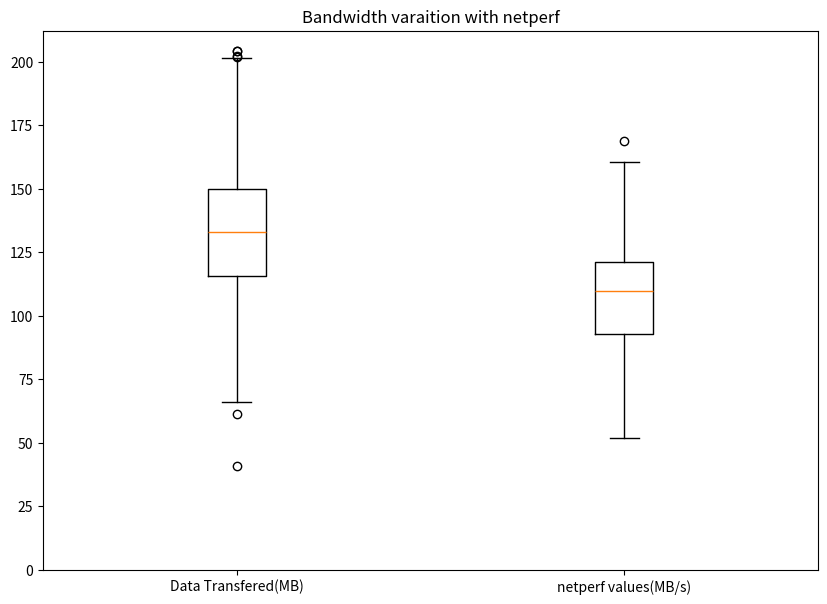

Write the Python code that produced this figure.
import matplotlib.pyplot as plt 
import numpy as np 
  
  
# Creating dataset 
np.random.seed(10)  
  
data_1 = np.random.normal(130, 30, 200) 
data_2 = np.random.normal(107, 23, 200)  
data = [data_1, data_2] 
  
fig = plt.figure(figsize =(10, 7)) 
ax = fig.add_subplot(111) 
  
# Creating axes instance 
#ax = fig.add_axes([0, 0, 1, 1]) 

ax.set_xticklabels(['Data Transfered(MB)', 'netperf values(MB/s)']) 
  
# Creating plot 
bp = plt.boxplot(data) 

plt.title("Bandwidth varaition with netperf") 
 
plt.ylim(ymin=0) 
# show plot 
plt.show() 
